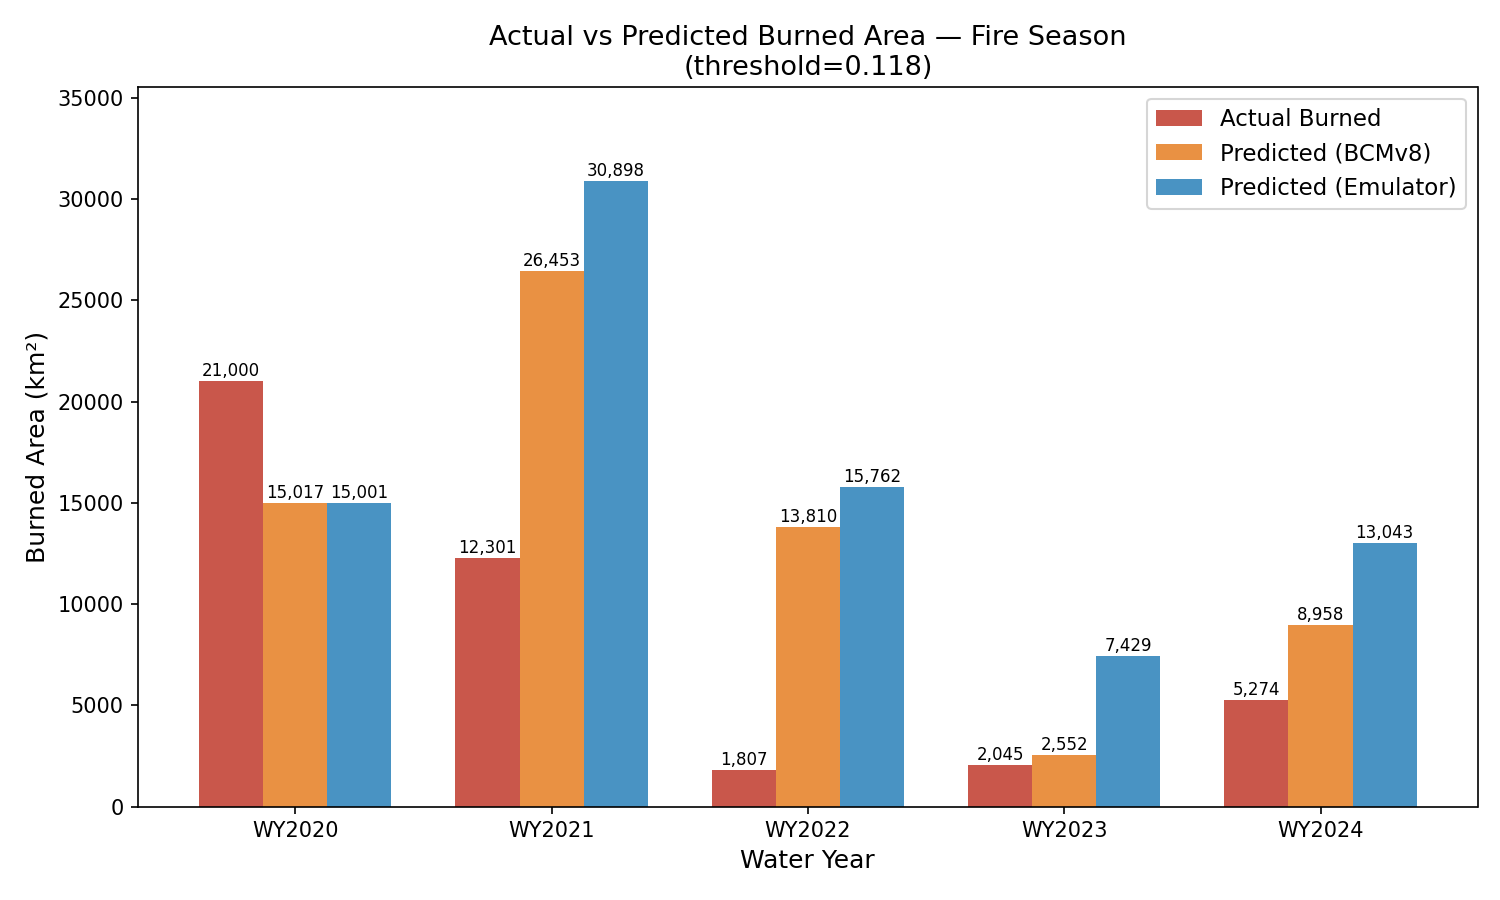

The table this chart was drawn from, first rows:
water_year, actual_km2, predicted_km2_trackA, predicted_km2_trackB
2020, 21000, 15017, 15001
2021, 12301, 26453, 30898
2022, 1807, 13810, 15762
2023, 2045, 2552, 7429
2024, 5274, 8958, 13043
